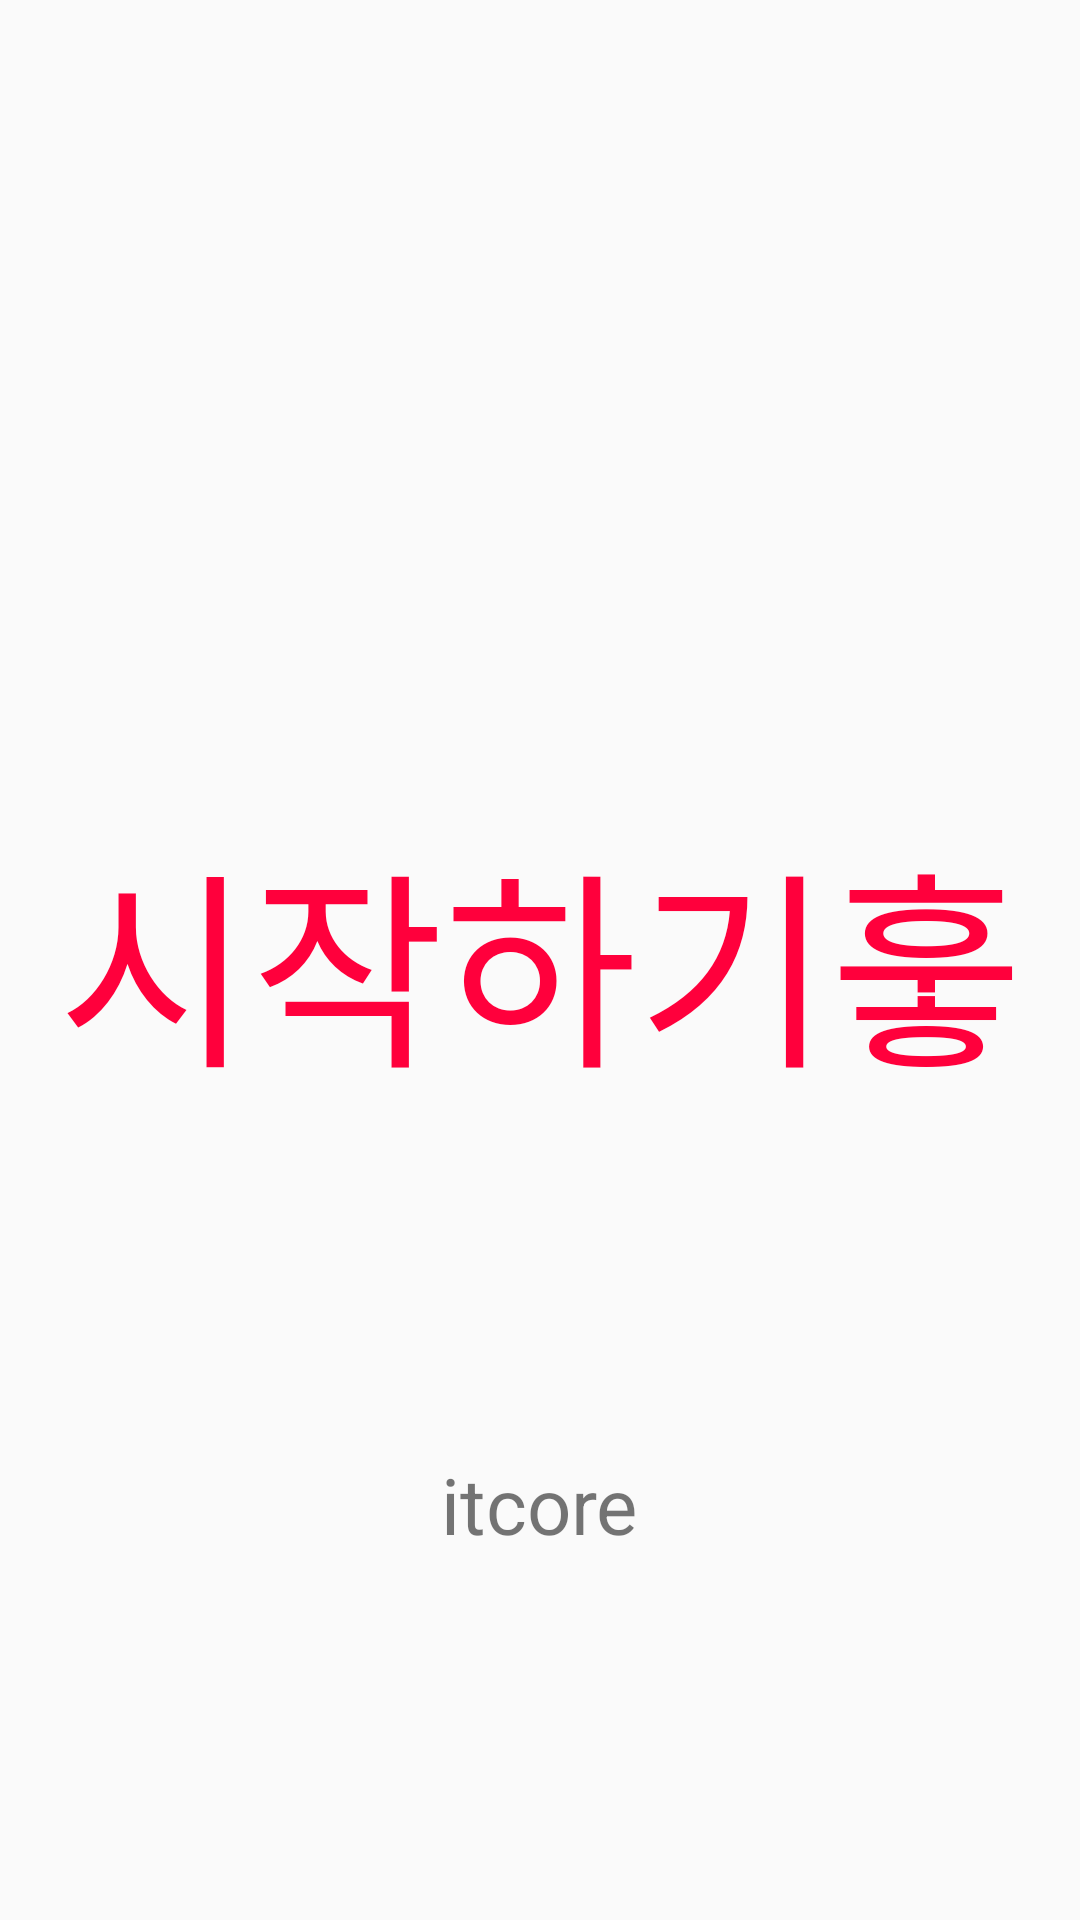

Android layout source for this screen:
<!-- AndroidManifest.xml: application theme AppTheme -->
<!-- res/layout/first_frag.xml -->
<?xml version="1.0" encoding="utf-8"?>
<RelativeLayout xmlns:android="http://schemas.android.com/apk/res/android"
    xmlns:app="http://schemas.android.com/apk/res-auto"
    android:layout_width="match_parent"
                android:layout_height="match_parent"
                android:id="@+id/layout"
                 >

    <TextView
        android:id="@+id/tvFragFirst"
        android:layout_width="wrap_content"
        android:layout_height="wrap_content"
        android:layout_alignParentBottom="true"
        android:layout_centerHorizontal="true"
        android:layout_marginBottom="121dp"
        android:text="itcore"
        android:textAlignment="center"
        android:textSize="26dp" />

    <Button
        android:id="@+id/m_but1"
        style="@style/Widget.AppCompat.Button.Borderless.Colored"
        android:layout_width="match_parent"
        android:layout_height="wrap_content"
        android:layout_alignParentLeft="true"
        android:layout_alignParentStart="true"
        android:layout_centerVertical="true"
        android:text="시작하기훟"
        android:textSize="70sp" />

</RelativeLayout>
<!-- resources referenced by this layout -->
<resources>
  <style name="AppTheme" parent="Theme.AppCompat.Light.NoActionBar">
          
          <item name="colorPrimary">@color/colorPrimary</item>
          <item name="colorPrimaryDark">@color/colorPrimaryDark</item>
          <item name="colorAccent">@color/colorAccent</item>
      </style>
  <color name="colorPrimary">#f41e50</color>
  <color name="colorPrimaryDark">#f6829d</color>
  <color name="colorAccent">#ff003c</color>
</resources>
